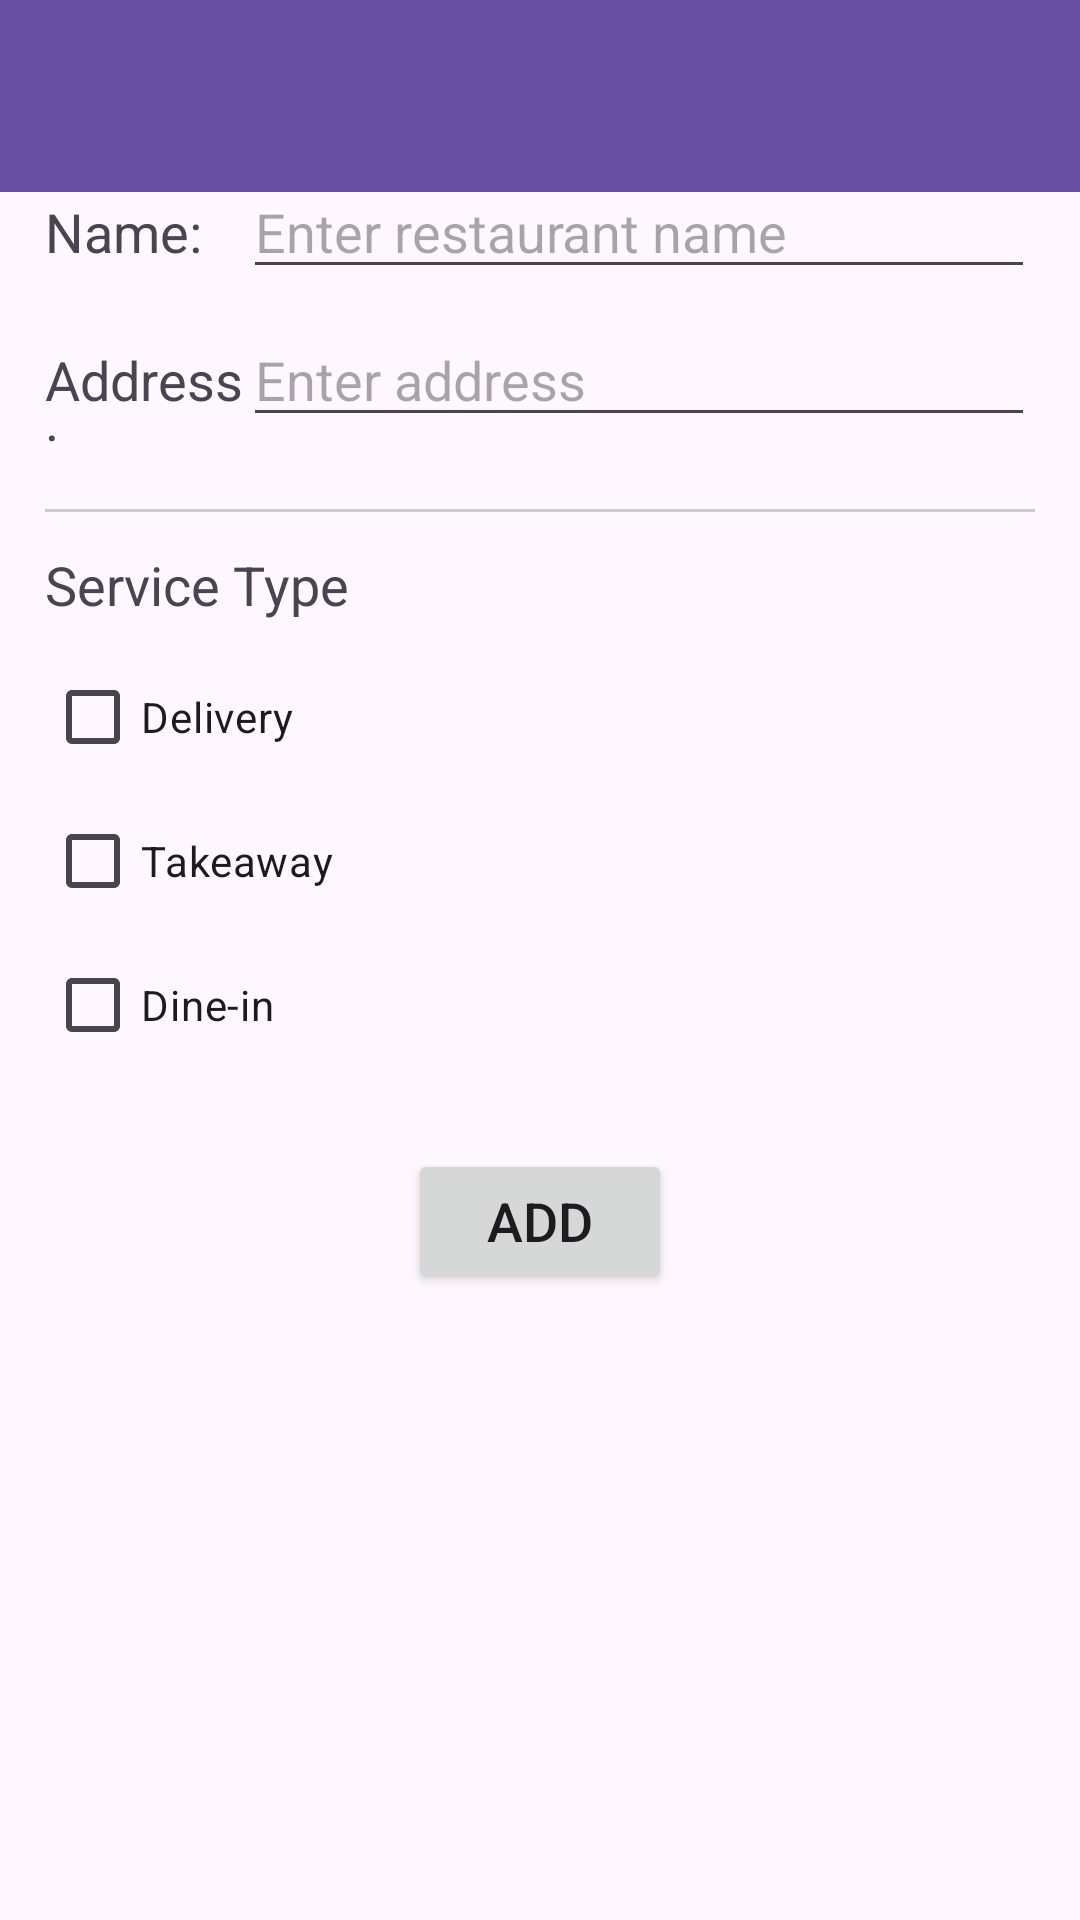

Android layout source for this screen:
<!-- AndroidManifest.xml: application theme Theme.MRestaurantV1 -->
<!-- res/layout/activity_main.xml -->
<?xml version="1.0" encoding="utf-8"?>
<androidx.constraintlayout.widget.ConstraintLayout
    xmlns:android="http://schemas.android.com/apk/res/android"
    xmlns:app="http://schemas.android.com/apk/res-auto"
    xmlns:tools="http://schemas.android.com/tools"
    android:id="@+id/main"
    android:layout_width="match_parent"
    android:layout_height="match_parent"
    tools:context=".MainActivity">

    <androidx.appcompat.widget.Toolbar
        android:id="@+id/toolbar"
        android:layout_width="match_parent"
        android:layout_height="wrap_content"
        android:background="?attr/colorPrimary"
        android:title="My Restaurants"
        android:titleTextColor="@android:color/white"
        tools:ignore="MissingConstraints" />
    <LinearLayout
        android:layout_width="0dp"
        android:layout_height="match_parent"
        android:orientation="vertical"
        android:padding="15dp"
        android:layout_marginTop="40dp"
        app:layout_constraintTop_toTopOf="parent"
        app:layout_constraintBottom_toBottomOf="parent"
        app:layout_constraintStart_toStartOf="parent"
        app:layout_constraintEnd_toEndOf="parent">






        <LinearLayout
            android:layout_width="match_parent"
            android:layout_height="wrap_content"
            android:orientation="horizontal"
            android:layout_marginBottom="8dp">

            <TextView
                android:layout_width="0dp"
                android:layout_weight="1"
                android:layout_height="wrap_content"
                android:text="Name:"
                android:textSize="18sp"
                android:gravity="center_vertical" />

            <EditText
                android:id="@+id/etName"
                android:layout_width="0dp"
                android:layout_weight="4"
                android:layout_height="wrap_content"
                android:hint="Enter restaurant name"
                android:textSize="18sp" />
        </LinearLayout>

        
        <LinearLayout
            android:layout_width="match_parent"
            android:layout_height="wrap_content"
            android:orientation="horizontal"
            android:layout_marginBottom="8dp">

            <TextView
                android:layout_width="0dp"
                android:layout_weight="1"
                android:layout_height="wrap_content"
                android:text="Address:"
                android:textSize="18sp"
                android:gravity="center_vertical" />

            <EditText
                android:id="@+id/etAddress"
                android:layout_width="0dp"
                android:layout_weight="4"
                android:layout_height="wrap_content"
                android:hint="Enter address"
                android:textSize="18sp" />
        </LinearLayout>

        
        <View
            android:layout_width="match_parent"
            android:layout_height="1dp"
            android:layout_marginVertical="12dp"
            android:background="#CCCCCC" />

        
        <TextView
            android:layout_width="match_parent"
            android:layout_height="wrap_content"
            android:text="Service Type"
            android:textSize="18sp"
            android:layout_marginBottom="8dp" />

        <CheckBox
            android:id="@+id/cbDelivery"
            android:layout_width="wrap_content"
            android:layout_height="wrap_content"
            android:text="Delivery" />

        <CheckBox
            android:id="@+id/cbTakeaway"
            android:layout_width="wrap_content"
            android:layout_height="wrap_content"
            android:text="Takeaway" />

        <CheckBox
            android:id="@+id/cbDineIn"
            android:layout_width="wrap_content"
            android:layout_height="wrap_content"
            android:text="Dine-in" />

        
        <Button
            android:id="@+id/btnAdd"
            android:layout_width="wrap_content"
            android:layout_height="wrap_content"
            android:text="Add"
            android:textSize="18sp"
            android:layout_gravity="center_horizontal"
            android:layout_marginTop="24dp" />

        <ListView
            android:id="@+id/listViewRestaurants"
            android:layout_width="match_parent"
            android:layout_height="0dp"
            android:layout_weight="1"
            android:divider="#CCCCCC"
            android:dividerHeight="1dp"
            android:visibility="visible"/>


    </LinearLayout>

</androidx.constraintlayout.widget.ConstraintLayout>
<!-- resources referenced by this layout -->
<resources>
  <style name="Theme.MRestaurantV1" parent="Base.Theme.MRestaurantV1" />
  <style name="Base.Theme.MRestaurantV1" parent="Theme.Material3.DayNight.NoActionBar">
          
          
      </style>
</resources>
